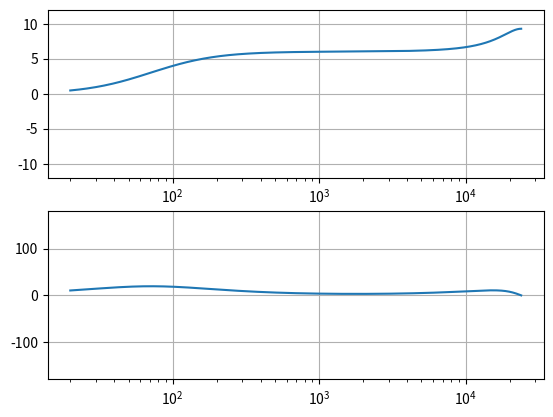

The script that saved this image:
import numpy as np
import matplotlib.pyplot as plt

fs = 48000
ts = 1/fs

f = np.arange(20,fs/2,1)
z = np.exp(1j*2*np.pi*f*ts)

fc=1000
F1=2*np.sin(np.pi*fc/fs)
r=F1
Q=0.1
Q1=1/Q
q=1-F1*Q1

H=1+Q1*(r*(1-np.power(z,-1))/(1+(np.power(r,2)-q-1)*np.power(z,-1)+q*np.power(z,-2)))
print(20*np.log10(np.abs(H[fc-20])))

fig, axs = plt.subplots(nrows=2)
axs[0].plot(f,20*np.log10(np.abs(H)))
axs[0].set_xscale('log')
axs[0].set_ylim(-12,+12)
axs[0].grid(visible=True)
# axs[0].set_grid()

axs[1].plot(f,180*np.angle(H)/np.pi)
axs[1].set_xscale('log')
axs[1].set_ylim(-180,180)
axs[1].grid(visible=True)

plt.show()